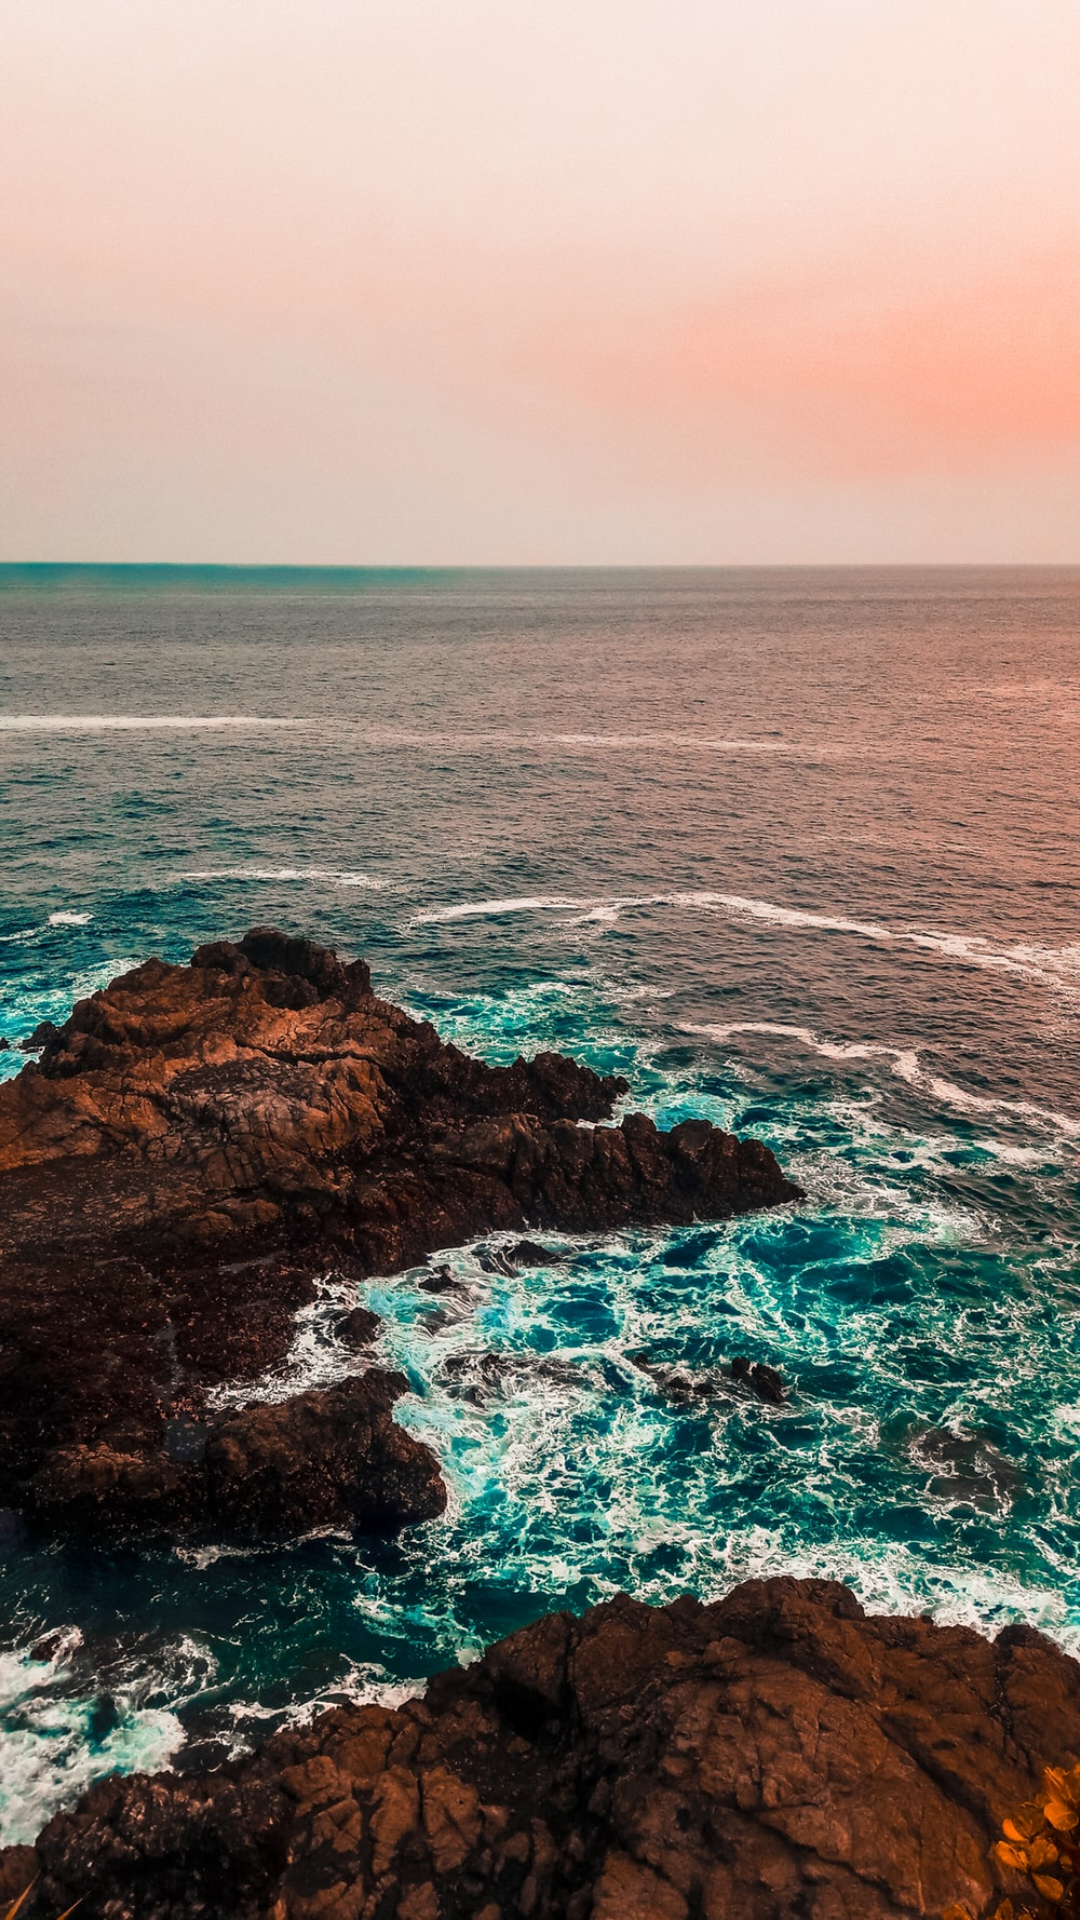

Android layout source for this screen:
<!-- AndroidManifest.xml: application theme AppTheme -->
<!-- res/layout/activity_view_images.xml -->
<?xml version="1.0" encoding="utf-8"?>

<androidx.constraintlayout.widget.ConstraintLayout xmlns:android="http://schemas.android.com/apk/res/android"
    xmlns:app="http://schemas.android.com/apk/res-auto"
    xmlns:tools="http://schemas.android.com/tools"
    android:layout_width="match_parent"
    android:layout_height="match_parent"
    tools:context=".activity.ViewImagesActivity">

    <ImageView
        android:layout_width="match_parent"
        android:layout_height="match_parent"

        android:src="@drawable/potrait"

        app:layout_constraintStart_toStartOf="parent"
        app:layout_constraintEnd_toEndOf="parent"
        app:layout_constraintTop_toTopOf="parent"
        app:layout_constraintBottom_toBottomOf="parent"
        />

</androidx.constraintlayout.widget.ConstraintLayout>
<!-- resources referenced by this layout -->
<resources>
  <!-- drawable potrait: jpg bitmap (drawable, 515926 bytes) -->
  <style name="AppTheme" parent="Theme.MaterialComponents.Light.NoActionBar">
          
          <item name="colorPrimary">@color/colorPrimary</item>
          <item name="colorPrimaryDark">@color/colorPrimaryDark</item>
          <item name="colorAccent">@color/colorAccent</item>
      </style>
  <color name="colorPrimary">#008577</color>
  <color name="colorPrimaryDark">#00574B</color>
  <color name="colorAccent">#0091FF</color>
</resources>
